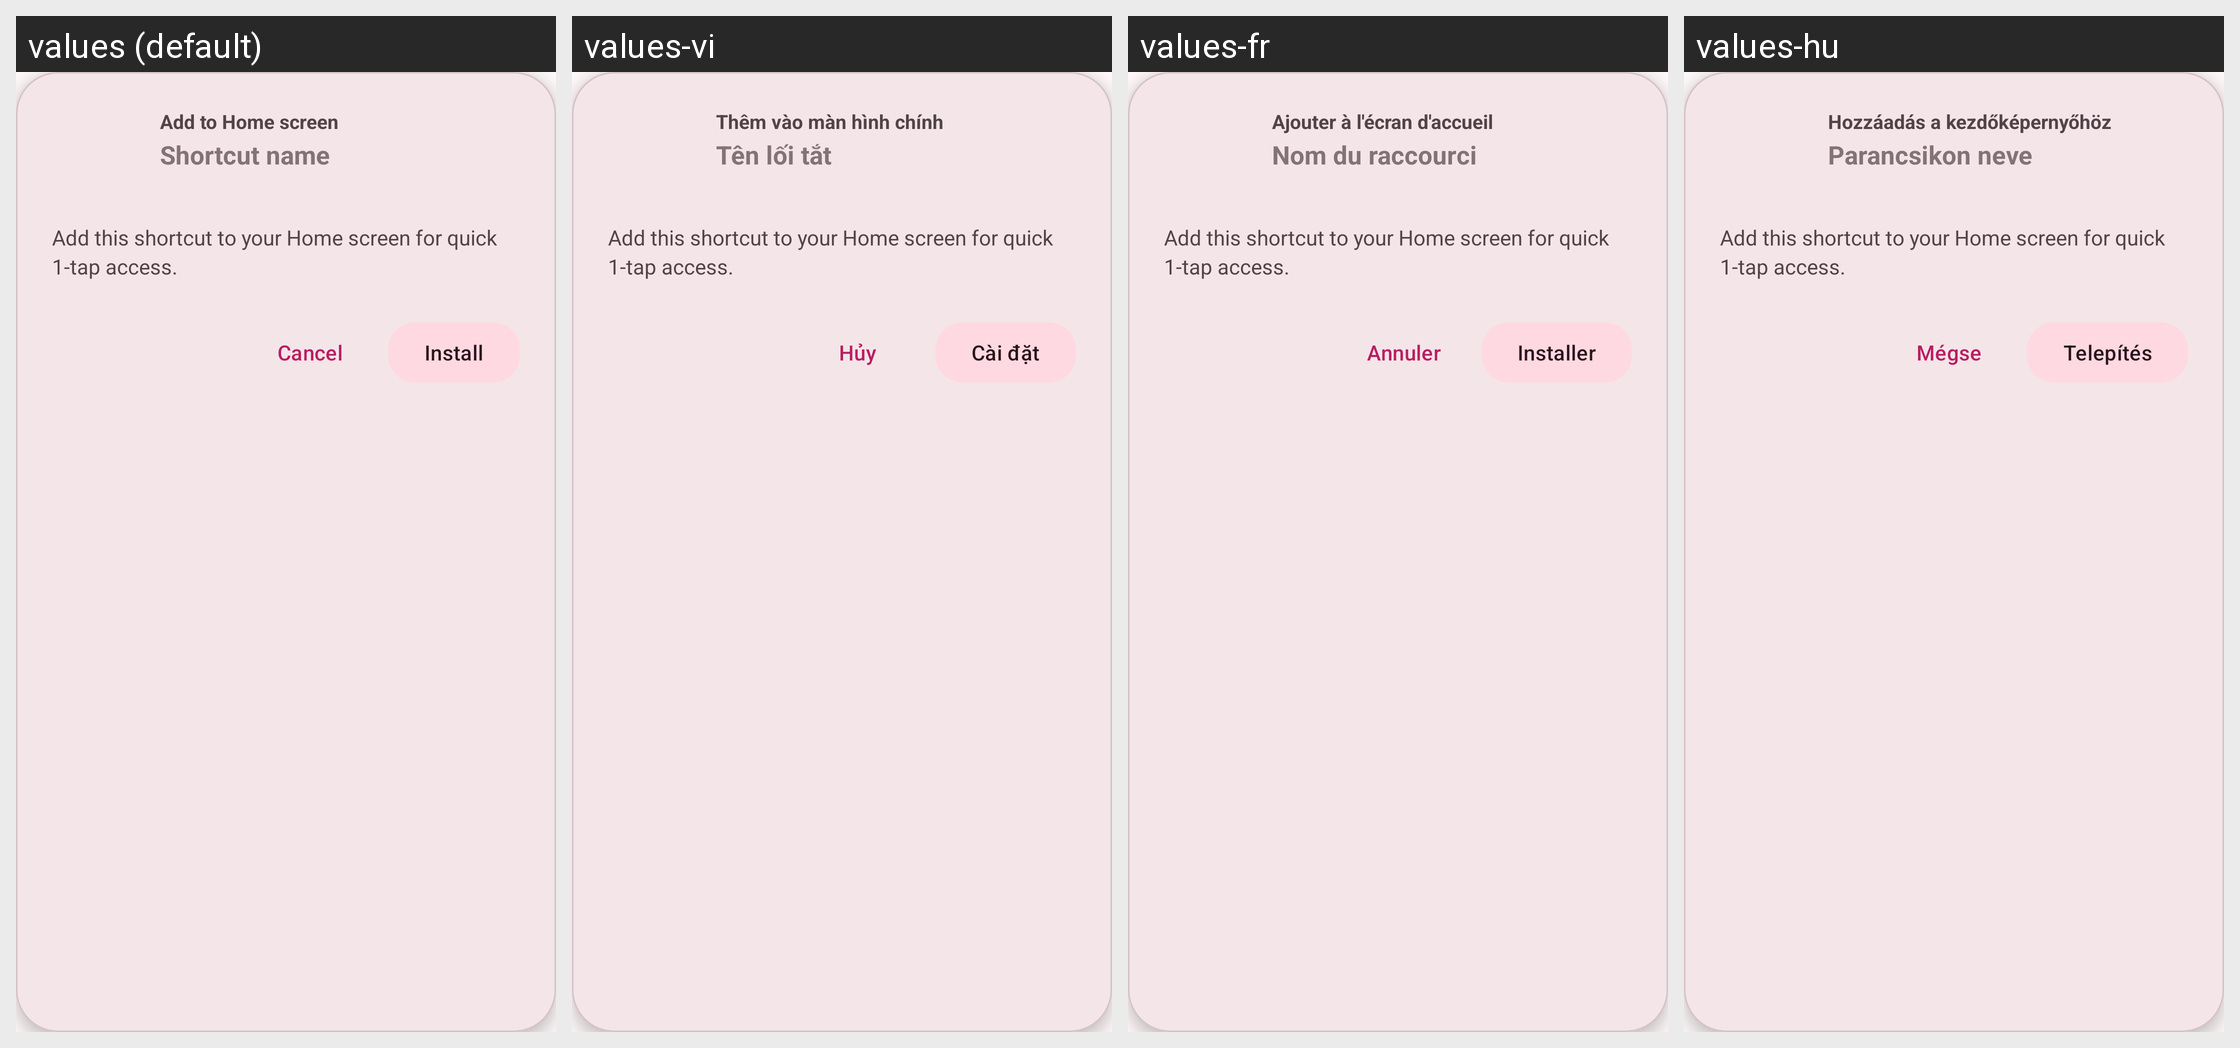

Translations of the strings shown on this Android screen, per locale in the grid:
Android screen res/layout/dialog_pwa_install.xml rendered under 4 locales, left to right: values (default), values-vi, values-fr, values-hu. Device: Nexus 5 (rendered at 1080×1920; each locale shown at half size, 540×960, under a caption strip naming it); theme AppTheme.
Other locales in the repository, not shown: values-ar, values-cs, values-de, values-el, values-es, values-et, values-fa, values-he, values-hi, values-id, values-it, values-ja, values-nl, values-pl, values-pt, values-ro, values-ru, values-sr, values-sv, values-tr, values-uk, values-zh, values-zh-rTW.
Strings drawn on this screen, with the default value and each locale's value (text and hints the layout hard-codes, and strings that could not be matched under every locale, appear in the picture but are not listed):

shortcut_add_to_homescreen
  values: Add to Home screen
  values-vi: Thêm vào màn hình chính
  values-fr: Ajouter à l'écran d'accueil
  values-hu: Hozzáadás a kezdőképernyőhöz

shortcut_title_hint
  values: Shortcut name
  values-vi: Tên lối tắt
  values-fr: Nom du raccourci
  values-hu: Parancsikon neve

app_cancel
  values: Cancel
  values-vi: Hủy
  values-fr: Annuler
  values-hu: Mégse

pwa_install_button
  values: Install
  values-vi: Cài đặt
  values-fr: Installer
  values-hu: Telepítés
